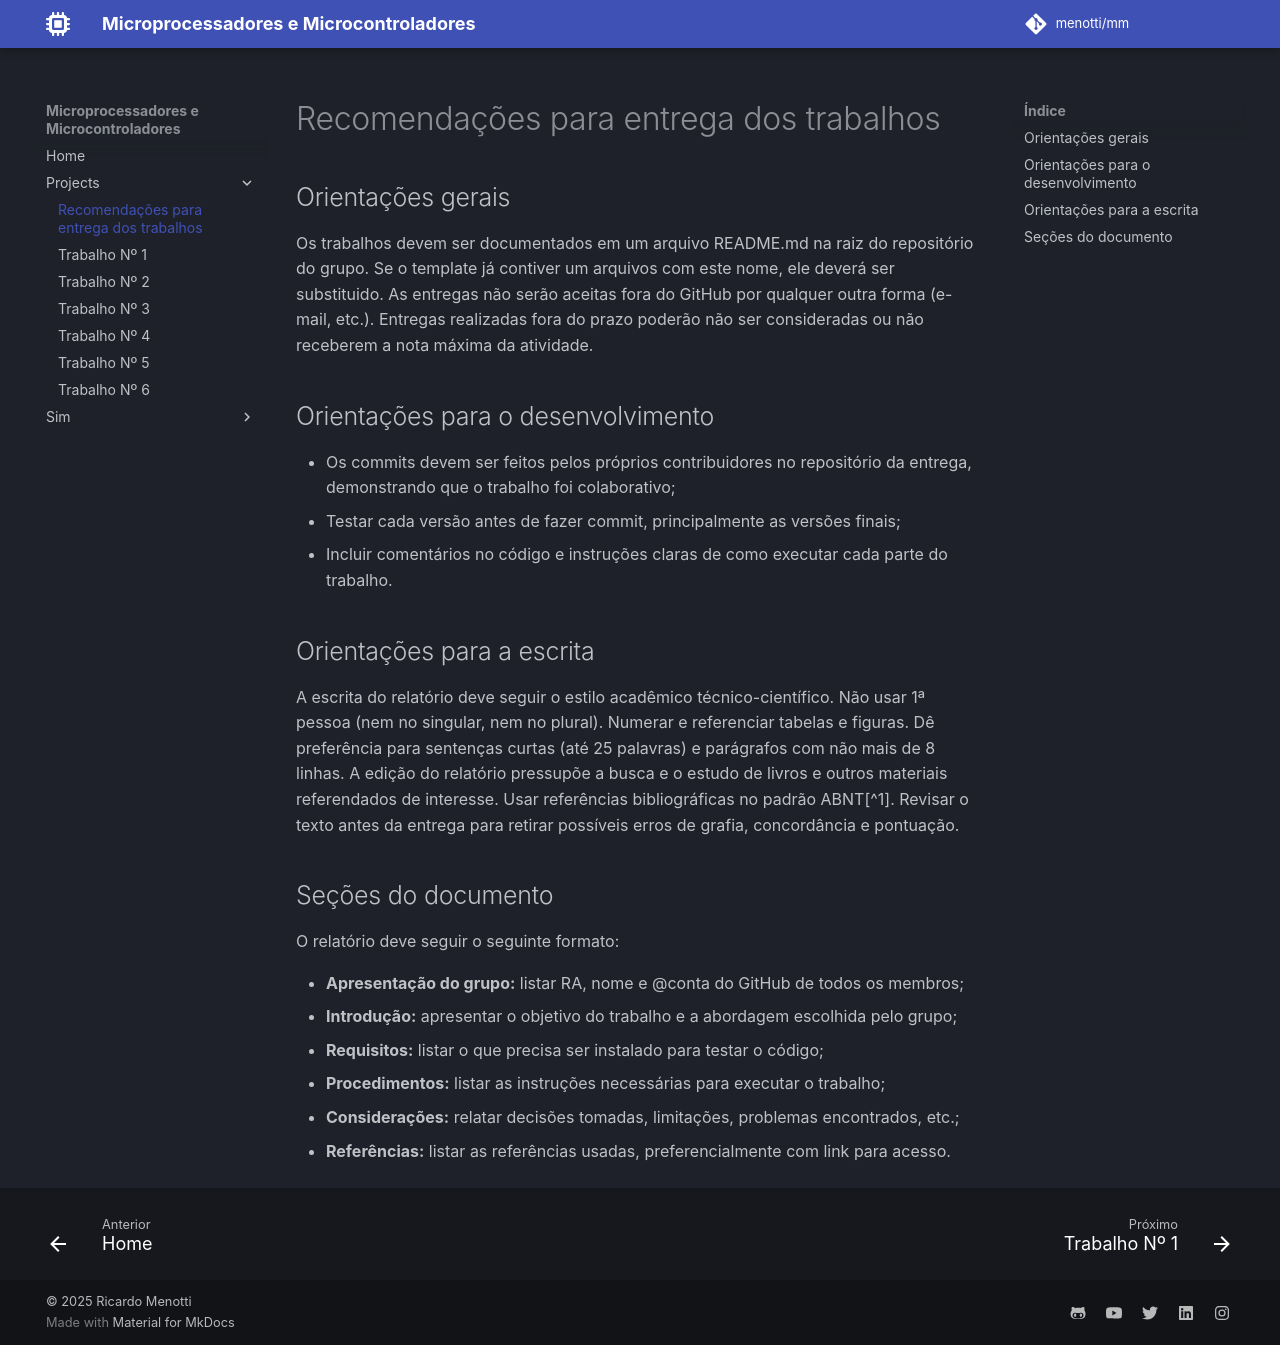

repository: menotti/mm · page: projects/index.html · generator: mkdocs

# Recomendações para entrega dos trabalhos

## Orientações gerais

Os trabalhos devem ser documentados em um arquivo README.md na raiz do repositório do grupo. Se o template já contiver um arquivos com este nome, ele deverá ser substituido. As entregas não serão aceitas fora do GitHub por qualquer outra forma (e-mail, etc.). Entregas realizadas fora do prazo poderão não ser consideradas ou não receberem a nota máxima da atividade. 

## Orientações para o desenvolvimento

- Os commits devem ser feitos pelos próprios contribuidores no repositório da entrega, demonstrando que o trabalho foi colaborativo;
- Testar cada versão antes de fazer commit, principalmente as versões finais; 
- Incluir comentários no código e instruções claras de como executar cada parte do trabalho. 

## Orientações para a escrita

A escrita do relatório deve seguir o estilo acadêmico técnico-científico. Não usar 1ª pessoa (nem no singular, nem no plural).  Numerar e referenciar tabelas e figuras. Dê preferência para sentenças curtas (até 25 palavras) e parágrafos com não mais de 8 linhas. A edição do relatório pressupõe a busca e o estudo de livros e outros materiais referendados de interesse. Usar referências bibliográficas no padrão ABNT[^1]. Revisar o texto antes da entrega para retirar possíveis erros de grafia, concordância e pontuação.

## Seções do documento

O relatório deve seguir o seguinte formato:

- **Apresentação do grupo:** listar RA, nome e @conta do GitHub de todos os membros;
- **Introdução:** apresentar o objetivo do trabalho e a abordagem escolhida pelo grupo;
- **Requisitos:** listar o que precisa ser instalado para testar o código;
- **Procedimentos:** listar as instruções necessárias para executar o trabalho; 
- **Considerações:** relatar decisões tomadas, limitações, problemas encontrados, etc.; 
- **Referências:** listar as referências usadas, preferencialmente com link para acesso. 

[ˆ1]: http://www.bco.ufscar.br/servicos-informacoes/normalizacao}
